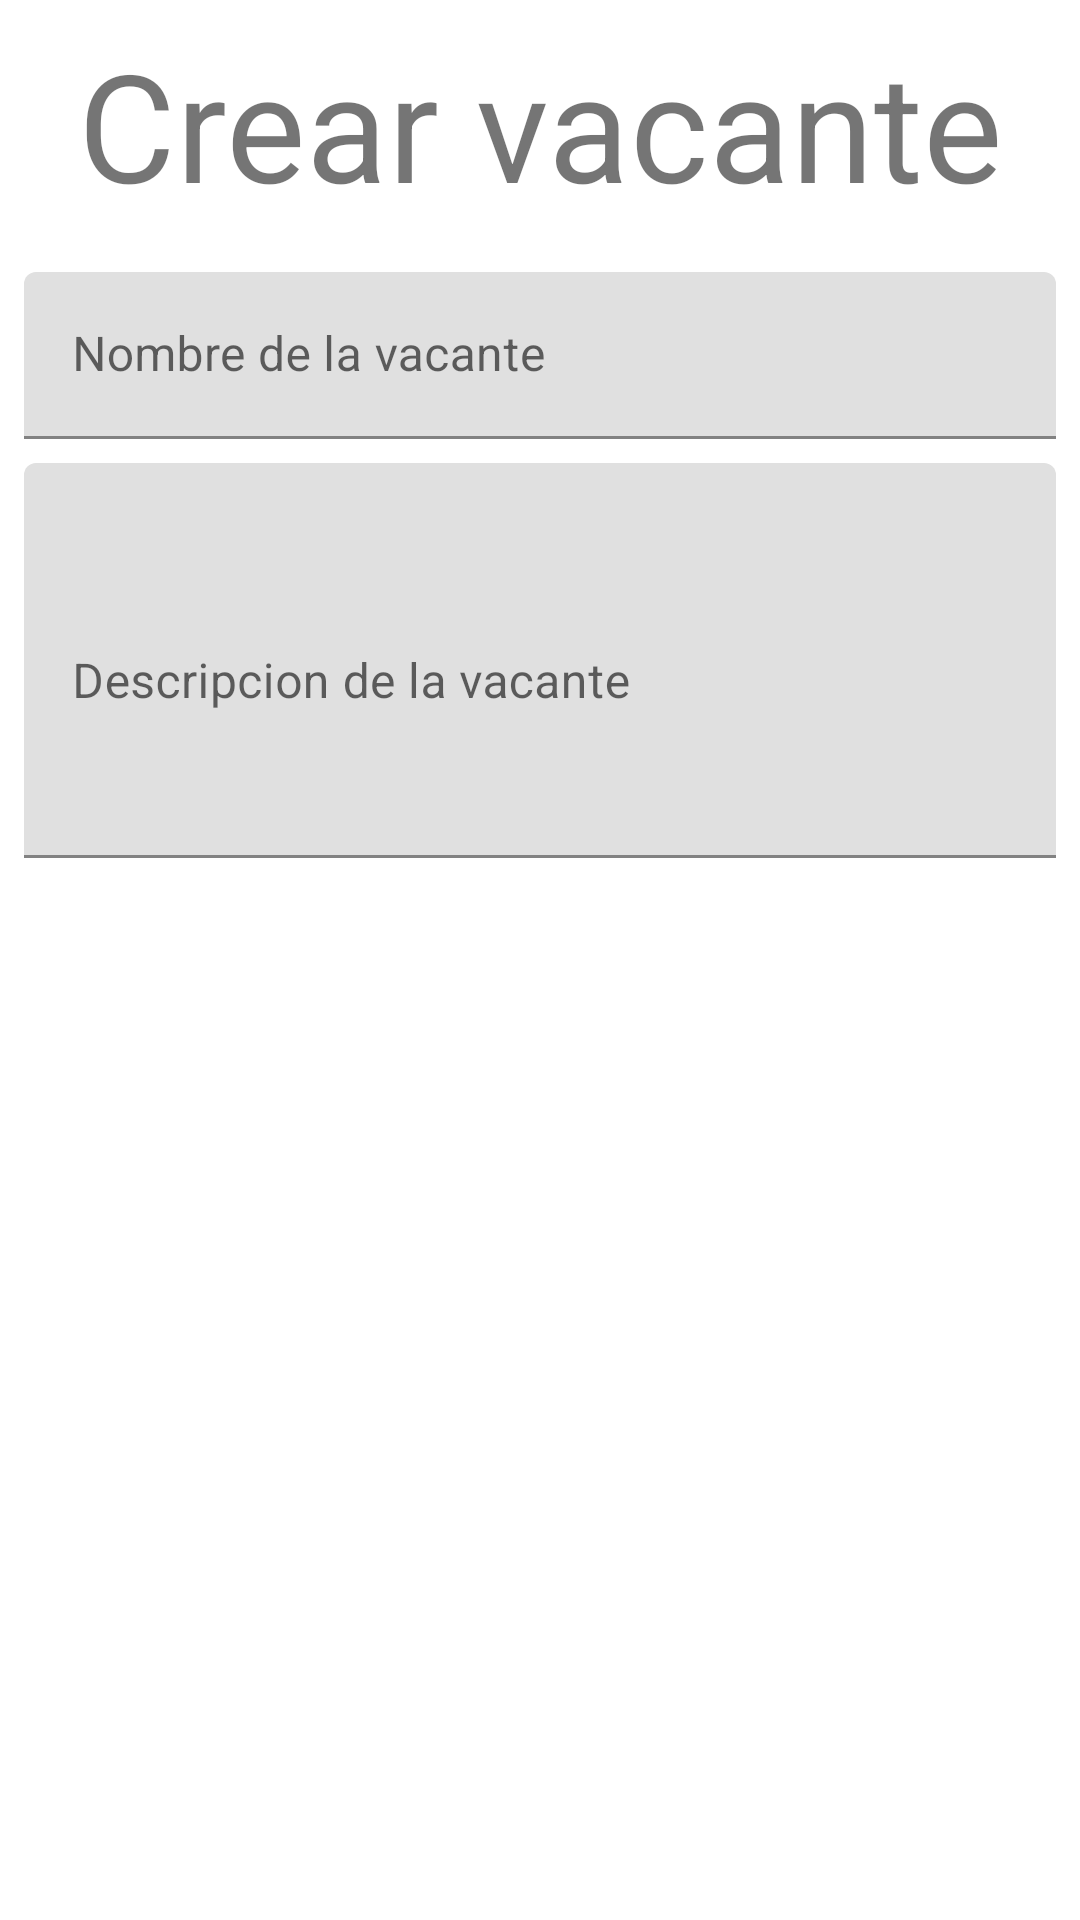

This screen was rendered from an Android layout file. Write that file and the resources it references.
<!-- AndroidManifest.xml: application theme Theme.MyJobs -->
<!-- res/layout/activity_crear_vacante.xml -->
<?xml version="1.0" encoding="utf-8"?>
<androidx.constraintlayout.widget.ConstraintLayout xmlns:android="http://schemas.android.com/apk/res/android"
    xmlns:app="http://schemas.android.com/apk/res-auto"
    xmlns:tools="http://schemas.android.com/tools"
    android:layout_width="match_parent"
    android:layout_height="match_parent"
    android:padding="8dp"
    tools:context=".ui.vacante.CrearVacanteActivity">

    <TextView
        android:id="@+id/textView6"
        android:layout_width="wrap_content"
        android:layout_height="wrap_content"
        android:text="Crear vacante"
        android:textSize="50sp"
        app:layout_constraintEnd_toEndOf="parent"
        app:layout_constraintStart_toStartOf="parent"
        app:layout_constraintTop_toTopOf="parent" />

    <com.google.android.material.textfield.TextInputLayout
        android:id="@+id/layoutNombreVacante"
        android:layout_width="match_parent"
        android:layout_height="wrap_content"
        android:layout_marginTop="16dp"
        android:hint="Nombre de la vacante"
        app:layout_constraintEnd_toEndOf="parent"
        app:layout_constraintStart_toStartOf="parent"
        app:layout_constraintTop_toBottomOf="@+id/textView6">

        <com.google.android.material.textfield.TextInputEditText
            android:id="@+id/crearVacanteInputNombreVacante"
            android:layout_width="match_parent"
            android:layout_height="wrap_content"
            android:inputType="text"
            android:maxLines="1" />

    </com.google.android.material.textfield.TextInputLayout>

    <com.google.android.material.textfield.TextInputLayout
        android:id="@+id/layoutDescripcionVacante"
        android:layout_width="match_parent"
        android:layout_height="wrap_content"
        android:layout_marginTop="8dp"
        android:hint="Descripcion de la vacante"
        app:layout_constraintEnd_toEndOf="parent"
        app:layout_constraintStart_toStartOf="parent"
        app:layout_constraintTop_toBottomOf="@+id/layoutNombreVacante">

        <com.google.android.material.textfield.TextInputEditText
            android:id="@+id/crearVacanteInputDescripcionVacante"
            android:layout_width="match_parent"
            android:layout_height="wrap_content"
            android:inputType="textCapSentences|textMultiLine|textAutoCorrect"
            android:minLines="5" />

    </com.google.android.material.textfield.TextInputLayout>

    <Button
        android:id="@+id/crearVacanteBotonCrearNuevaVacante"
        style="@style/MyButton"
        android:layout_width="0dp"
        android:layout_height="wrap_content"
        android:text="Crear"
        android:textAllCaps="false"
        app:layout_constraintEnd_toEndOf="parent"
        app:layout_constraintStart_toStartOf="parent"
        app:layout_constraintTop_toBottomOf="@+id/layoutDescripcionVacante" />

</androidx.constraintlayout.widget.ConstraintLayout>
<!-- resources referenced by this layout -->
<resources>
  <style name="MyButton" parent="Widget.MaterialComponents.Button">
          <item name="cornerRadius">16dp</item>
          <item name="elevation">0dp</item>
      </style>
  <style name="Theme.MyJobs" parent="Theme.MaterialComponents.Light.NoActionBar">
          
          <item name="colorPrimary">@color/colorPrimary</item>
          <item name="colorPrimaryVariant">@color/purple_700</item>
          <item name="colorOnPrimary">@color/colorOnPrimary</item>
          
          <item name="colorSecondary">@color/colorSecondary</item>
          <item name="colorSecondaryVariant">@color/colorSecondaryVariant</item>
          <item name="colorOnSecondary">@color/colorOnSecondary</item>
          
          <item name="android:statusBarColor">?attr/colorPrimaryVariant</item>
          
      </style>
  <color name="colorPrimary">@color/purple_500</color>
  <color name="purple_700">#FF3700B3</color>
  <color name="colorOnPrimary">@color/white</color>
  <color name="colorSecondary">@color/teal_200</color>
  <color name="colorSecondaryVariant">@color/teal_700</color>
  <color name="colorOnSecondary">@color/black</color>
  <color name="purple_500">#FF6200EE</color>
  <color name="white">#FFFFFFFF</color>
  <color name="teal_200">#FF03DAC5</color>
  <color name="teal_700">#FF018786</color>
  <color name="black">#FF000000</color>
</resources>
